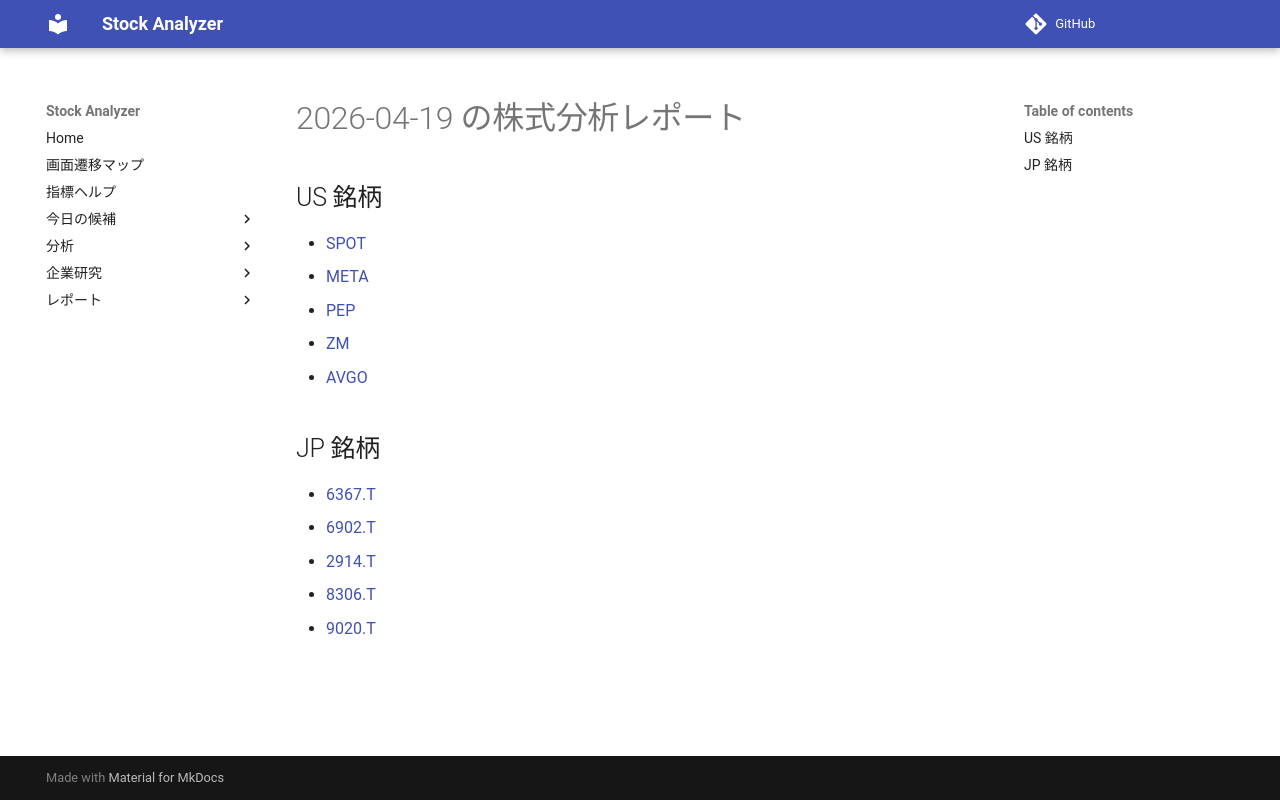

repository: Yumi-note/Making-APP · page: reports/2026-04-19/162016/index.html · generator: mkdocs

# 2026-04-19 の株式分析レポート

## US 銘柄

- [SPOT](SPOT.md)
- [META](META.md)
- [PEP](PEP.md)
- [ZM](ZM.md)
- [AVGO](AVGO.md)

## JP 銘柄

- [6367.T](6367_T.md)
- [6902.T](6902_T.md)
- [2914.T](2914_T.md)
- [8306.T](8306_T.md)
- [9020.T](9020_T.md)
